Run: headless pygame with SDL's dummy video driver; simulated clock (each Clock.tick advances the game by its frame time, no real sleeping); random seed 0; keys injected as events and as key.get_pressed() state; no mouse input.
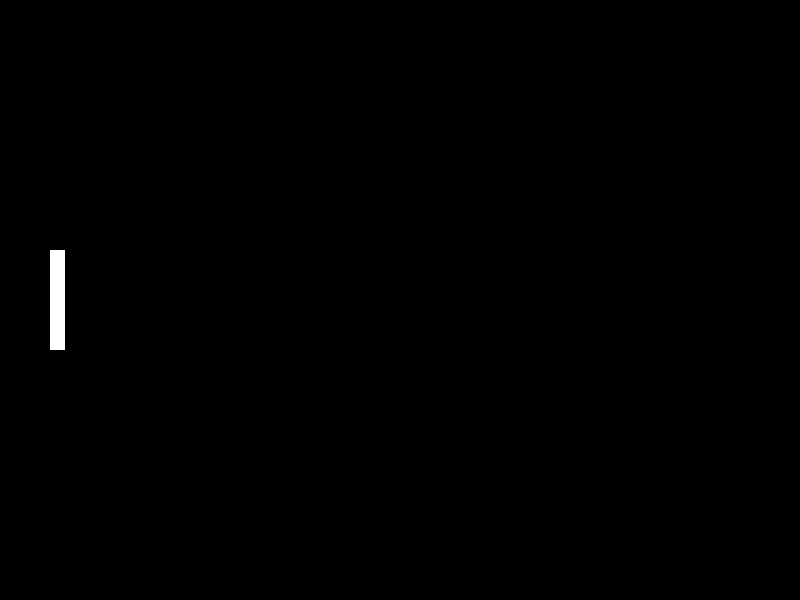
Frame 1 of 4 · flips 1–60 · no input
Frame 2 of 4 · flips 61–180 · tapped SPACE, RETURN · held RIGHT (→), D · screen unchanged from frame 1, image omitted
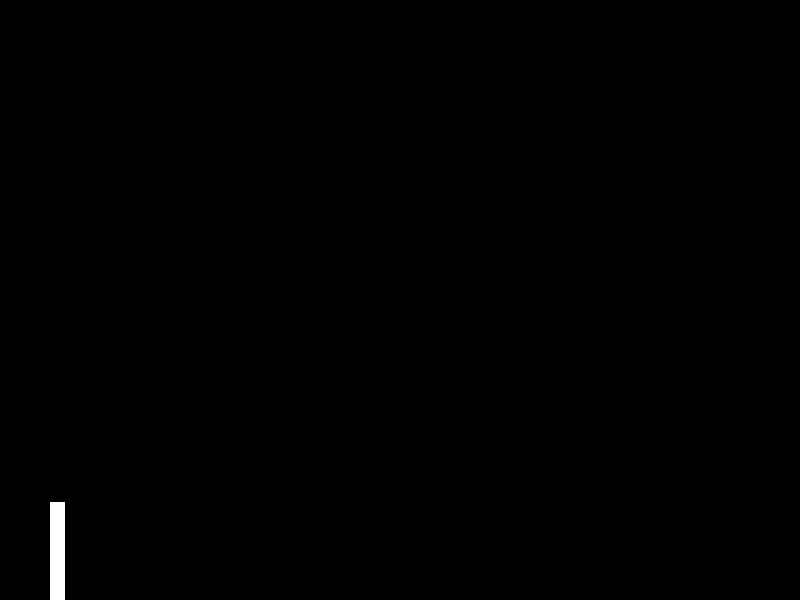
Frame 3 of 4 · flips 181–300 · held DOWN (↓), S
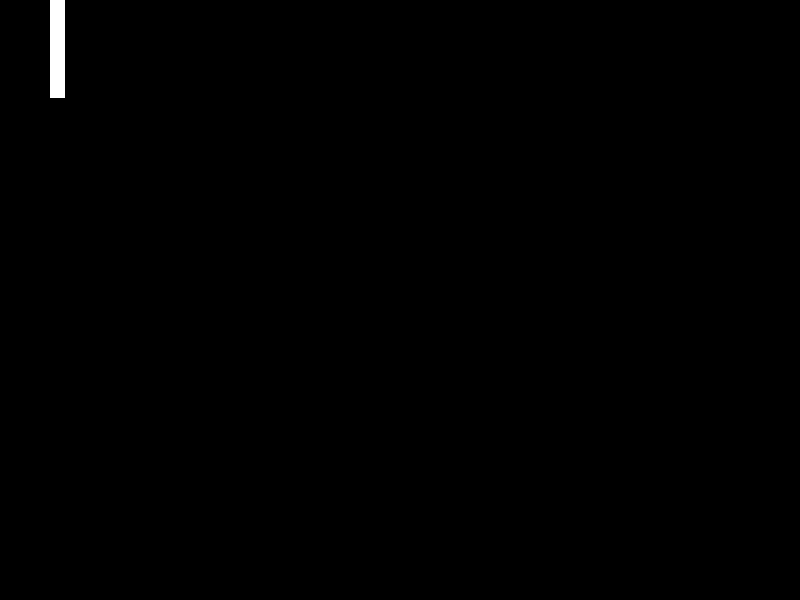
Frame 4 of 4 · flips 301–420 · held LEFT (←), A, UP (↑), W

The pygame program that drew these frames:

import pygame
import sys

# Initialize Pygame
pygame.init()

# Screen dimensions
screen_width = 800  # Increased width
screen_height = 600  # Increased height
screen = pygame.display.set_mode((screen_width, screen_height))
pygame.display.set_caption("Pong")

# Colors
white = (255, 255, 255)
black = (0, 0, 0)

# Paddle dimensions
paddle_width = 15
paddle_height = 100

# Ball dimensions
ball_size = 20

# Paddle speeds
paddle_speed = 6  # Slightly faster paddle

# Initial positions
player_paddle = pygame.Rect(50, screen_height // 2 - paddle_height // 2, paddle_width, paddle_height)
opponent_paddle = pygame.Rect(screen_width - 50 - paddle_width, screen_height // 2 - paddle_height // 2, paddle_width, paddle_height)
ball = pygame.Rect(screen_width // 2 - ball_size // 2, screen_height // 2 - ball_size // 2, ball_size, ball_size)

ball_speed_x = 7
ball_speed_y = 7

# Additional features
opponent_speed = paddle_speed * 1.2  # Faster opponent AI
ball_fast_speed = 10

# Main game loop
while True:
    for event in pygame.event.get():
        if event.type == pygame.QUIT:
            pygame.quit()
            sys.exit()

    # Player paddle movement
    keys = pygame.key.get_pressed()
    if keys[pygame.K_w] and player_paddle.top > 0:
        player_paddle.y -= paddle_speed
    if keys[pygame.K_s] and player_paddle.bottom < screen_height:
        player_paddle.y += paddle_speed

    # Improved opponent AI
    if opponent_paddle.centery < ball.centery:
        opponent_paddle.y += opponent_speed
    elif opponent_paddle.centery > ball.centery:
        opponent_paddle.y -= opponent_speed

    # Ball movement with speed adjustment
    if keys[pygame.K_LCTRL] or keys[pygame.K_RCTRL]:
        ball_speed_x = ball_fast_speed
        ball_speed_y = ball_fast_speed
    else:
        ball_speed_x = 7
        ball_speed_y = 7

    ball.x += ball_speed_x
    ball.y += ball_speed_y

    # Ball collision with walls
    if ball.top <= 0 or ball.bottom >= screen_height:
        ball_speed_y = -ball_speed_y

    # Ball collision with paddles
    if ball.colliderect(player_paddle) or ball.colliderect(opponent_paddle):
        ball_speed_x = -ball_speed_x

    # Clear the screen
    screen.fill(black)

    # Draw paddles and ball
    pygame.draw.rect(screen, white, player_paddle)
    pygame.draw.rect(screen, white, opponent_paddle)
    pygame.draw.ellipse(screen, white, ball)

    # Update the display
    pygame.display.flip()

    # Control frame rate
    pygame.time.Clock().tick(60)
